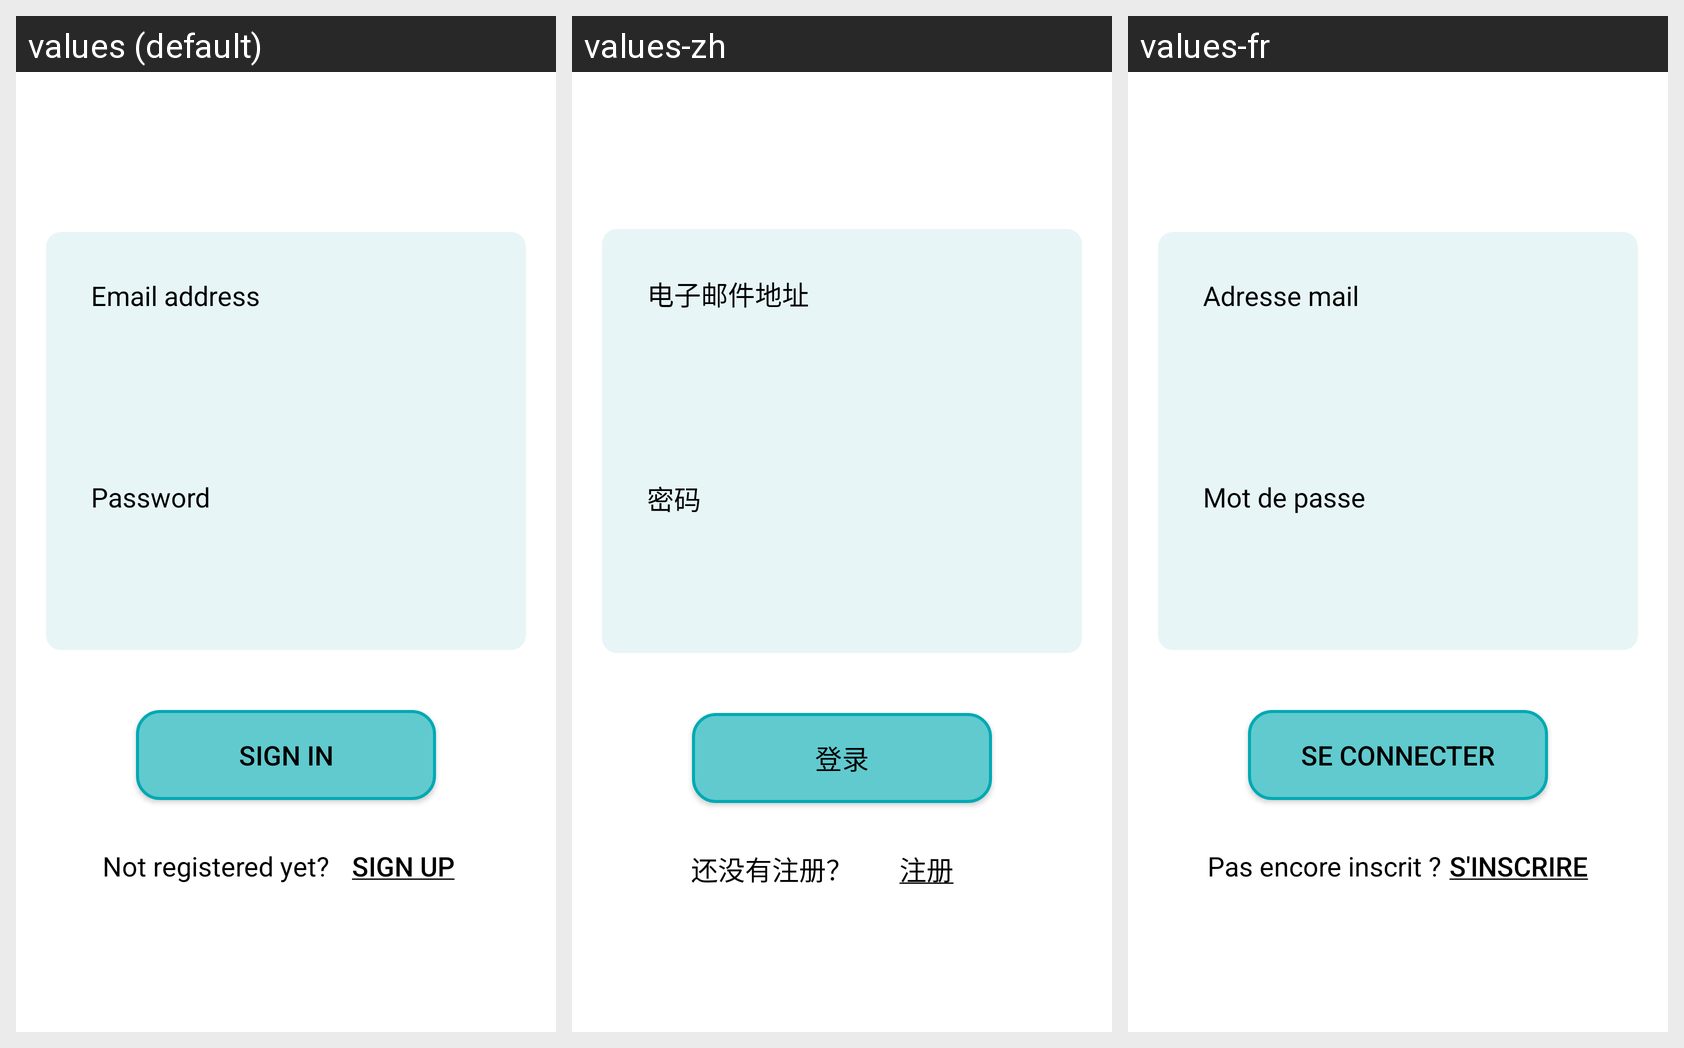

The same Android screen rendered under several of its app's locales, left to right. List the strings drawn on it with the default value and each locale's translation.
Android screen res/layout/fragment_se_connecter.xml rendered under 3 locales, left to right: values (default), values-zh, values-fr. Device: Nexus 5 (rendered at 1080×1920; each locale shown at half size, 540×960, under a caption strip naming it); theme Theme.AppFranceAssosSante.
Strings drawn on this screen, with the default value and each locale's value (text and hints the layout hard-codes, and strings that could not be matched under every locale, appear in the picture but are not listed):

mail
  values: Email address
  values-zh: 电子邮件地址
  values-fr: Adresse mail

mdp
  values: Password
  values-zh: 密码
  values-fr: Mot de passe

se_connecter
  values: Sign in
  values-zh: 登录
  values-fr: Se connecter

pas_encore_inscrit
  values: Not registered yet?
  values-zh: 还没有注册？
  values-fr: Pas encore inscrit ?

sinscrire
  values: Sign up
  values-zh: 注册
  values-fr: S'inscrire
